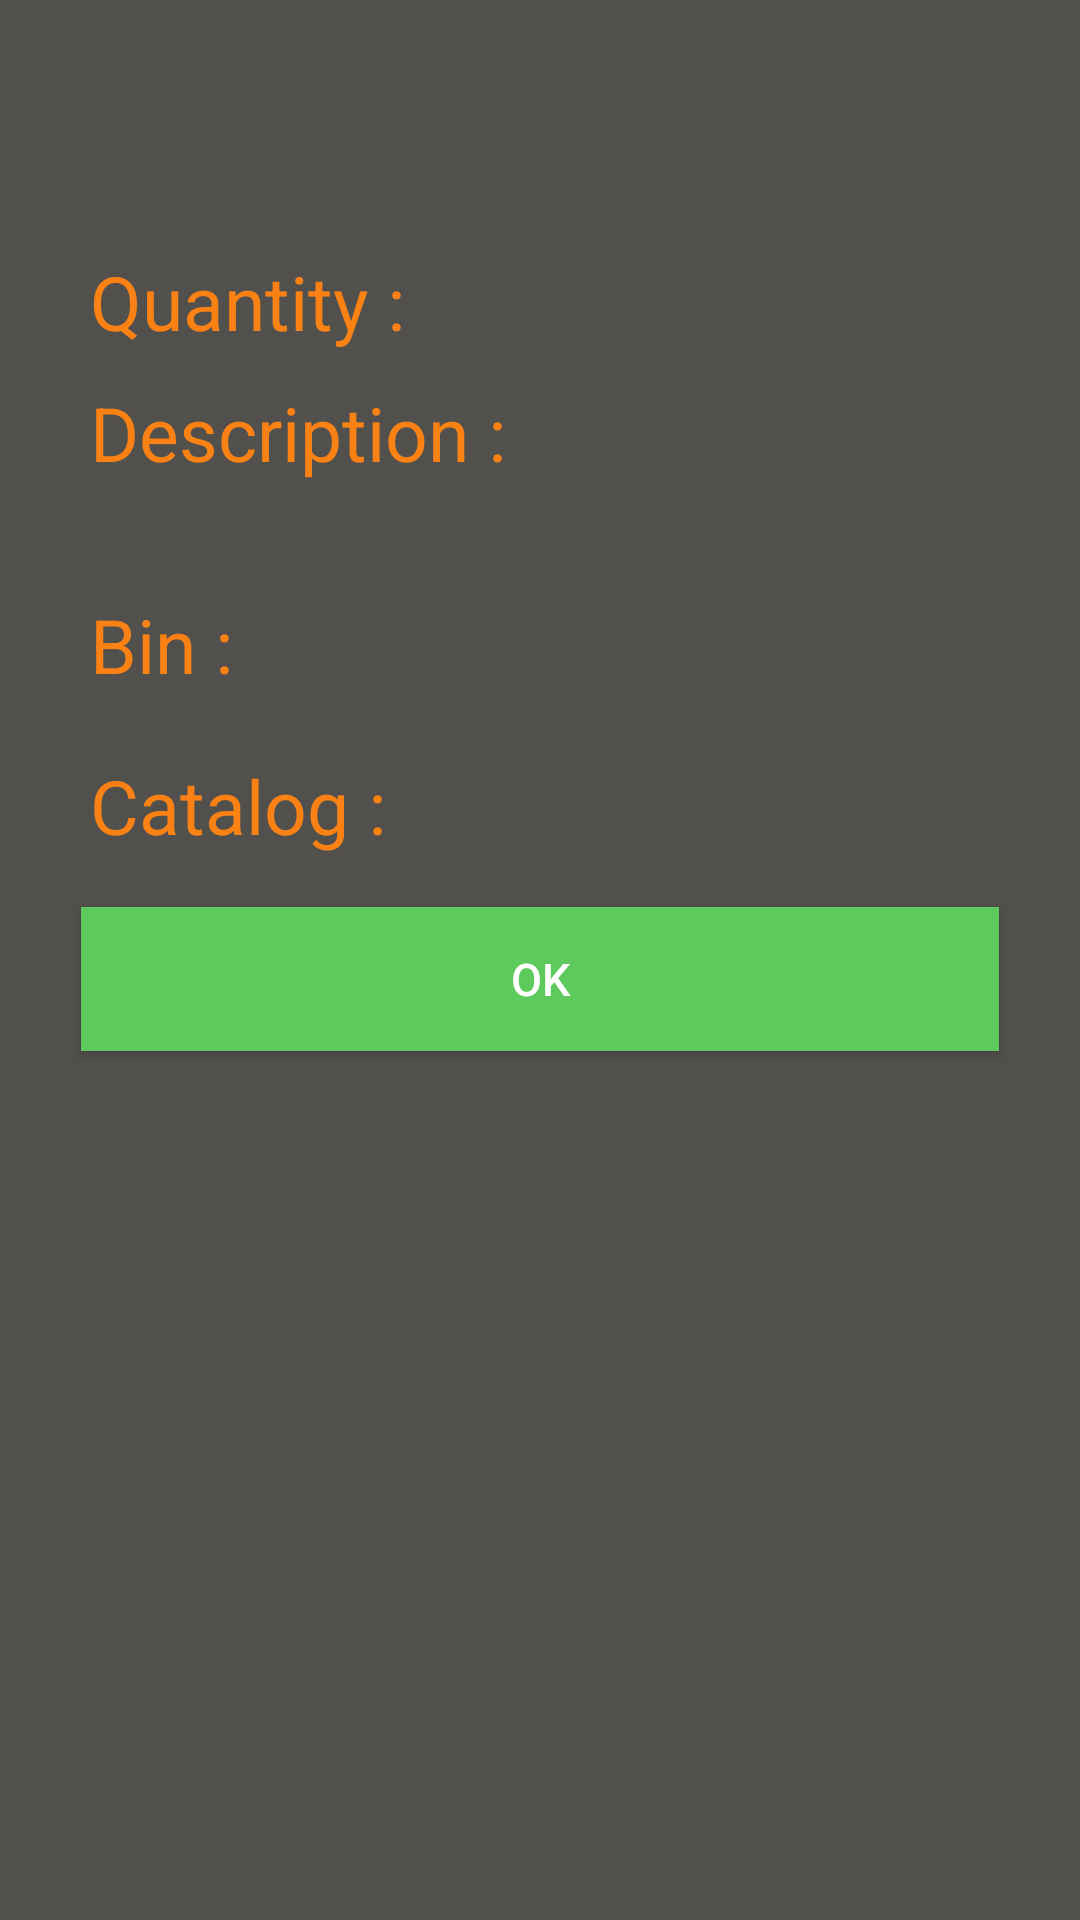

Reconstruct the res/layout file that produces this screen, plus the resources it refers to.
<!-- AndroidManifest.xml: application theme AppTheme -->
<!-- res/layout/dialog_desc.xml -->
<?xml version="1.0" encoding="utf-8"?>
<LinearLayout xmlns:android="http://schemas.android.com/apk/res/android"
    android:layout_width="300dp"
    android:layout_height="match_parent"
    xmlns:tools="http://schemas.android.com/tools"
    android:orientation="vertical"
    android:background="@color/backGT"
    android:padding="20dp">

    <TextView
        android:layout_width="match_parent"
        android:layout_height="wrap_content"
        android:layout_margin="10dp"
        android:textSize="25sp"
        android:textColor="@color/textC"
        tools:text="@string/dumy"
        android:id="@+id/item"
        android:textStyle="bold"/>

    <LinearLayout
        android:layout_width="match_parent"
        android:layout_height="wrap_content"
        android:orientation="horizontal">
        <TextView
            android:layout_width="wrap_content"
            android:layout_height="wrap_content"
            android:layout_margin="10dp"
            android:textSize="25sp"
            android:textColor="@color/textC"
            android:text="Quantity :" />
        <TextView
            android:layout_width="wrap_content"
            android:layout_height="wrap_content"
            android:layout_margin="10dp"
            android:textSize="25sp"
            android:textColor="@color/textC"
            tools:text="@string/dumy"
            android:id="@+id/quan"/>
    </LinearLayout>
    <TextView
        android:layout_width="wrap_content"
        android:layout_height="wrap_content"
        android:textSize="25sp"
        android:layout_marginLeft="10dp"
        android:textColor="@color/textC"
        android:text="Description :" />

    <TextView
        android:layout_width="wrap_content"
        android:layout_height="wrap_content"
        android:layout_marginLeft="20dp"
        android:textSize="20sp"
        android:textColor="@color/textC"
        tools:text="@string/dumy"
        android:id="@+id/desc" />

    <LinearLayout
        android:layout_width="match_parent"
        android:layout_height="wrap_content"
        android:orientation="horizontal">
        <TextView
            android:layout_width="wrap_content"
            android:layout_height="wrap_content"
            android:layout_margin="10dp"
            android:textSize="25sp"
            android:textColor="@color/textC"
            android:text="Bin :" />
        <TextView
            android:layout_width="wrap_content"
            android:layout_height="wrap_content"
            android:layout_margin="10dp"
            android:textSize="25sp"
            android:textColor="@color/textC"
            tools:text="@string/dumy"
            android:id="@+id/bin"/>
    </LinearLayout>

    <LinearLayout
        android:layout_width="match_parent"
        android:layout_height="wrap_content"
        android:orientation="horizontal">
        <TextView
            android:layout_width="wrap_content"
            android:layout_height="wrap_content"
            android:layout_margin="10dp"
            android:textSize="25sp"
            android:textColor="@color/textC"
            android:text="Catalog :" />
        <TextView
            android:layout_width="wrap_content"
            android:layout_height="wrap_content"
            android:layout_margin="10dp"
            android:textSize="25sp"
            android:textColor="@color/textC"
            tools:text="@string/dumy"
            android:id="@+id/cat"/>
    </LinearLayout>

    <LinearLayout
        android:layout_width="match_parent"
        android:layout_height="wrap_content"
        android:orientation="horizontal"
        android:weightSum="2">
        <Button
            android:layout_width="0dp"
            android:layout_height="match_parent"
            android:layout_weight="2"
            android:layout_margin="7dp"
            android:textSize="15sp"
            android:text="@string/ok"
            android:background="@color/green"
            android:textColor="@color/white"
            android:id="@+id/ok"/>

    </LinearLayout>

</LinearLayout>
<!-- resources referenced by this layout -->
<resources>
  <color name="backGT">#bb161410</color>
  <color name="green">#5eca5e</color>
  <color name="textC">#fa8215</color>
  <color name="white">#ffffff</color>
  <string name="dumy">Any Thing</string>
  <string name="ok">OK</string>
  <style name="AppTheme" parent="Theme.AppCompat.Light.DarkActionBar">
          
          <item name="colorPrimary">@color/colorPrimary</item>
          <item name="colorPrimaryDark">@color/colorPrimaryDark</item>
          <item name="colorAccent">@color/colorAccent</item>
      </style>
  <color name="colorPrimary">#3F51B5</color>
  <color name="colorPrimaryDark">#303F9F</color>
  <color name="colorAccent">#FF4081</color>
</resources>
